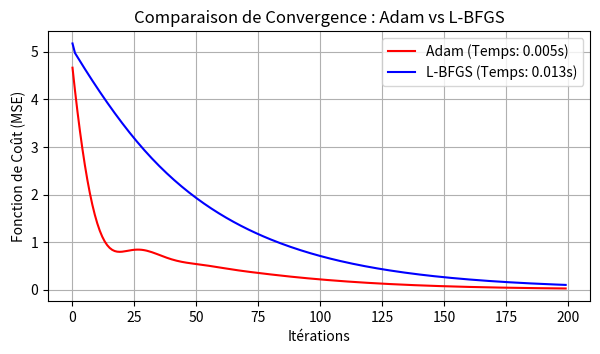

The script that saved this image:
import numpy as np
import time
import matplotlib.pyplot as plt

def fonction_cout(theta, X, y):
    """
    Calcule l'Erreur Quadratique Moyenne (MSE - Mean Squared Error).
    Cette fonction représente la "surface de coût" que l'on cherche à minimiser.
    
    Paramètres :
    -----------
    theta : numpy.ndarray
        Le vecteur des coefficients (poids) du modèle.
    X : numpy.ndarray
        La matrice des caractéristiques (features), de dimension (m_exemples, n_features).
    y : numpy.ndarray
        Le vecteur des valeurs réelles cibles, de dimension (m_exemples,).
        
    Retourne :
    ---------
    float
        La valeur scalaire de l'erreur moyenne commise par le modèle.
    """
    m = len(y)
    return (1 / (2 * m)) * np.sum((X @ theta - y) ** 2)

def gradient(theta, X, y):
    """
    Calcule le gradient analytique de la fonction de coût par rapport à theta.
    Il indique la direction de la plus forte pente (la montée). L'optimiseur 
    ira donc dans la direction opposée pour minimiser l'erreur.
    
    Paramètres :
    -----------
    theta : numpy.ndarray
        Le vecteur actuel des coefficients du modèle.
    X : numpy.ndarray
        La matrice des caractéristiques des données.
    y : numpy.ndarray
        Le vecteur des valeurs cibles réelles.
        
    Retourne :
    ---------
    numpy.ndarray
        Un vecteur contenant les dérivées partielles par rapport à chaque paramètre.
    """
    m = len(y)
    return (X.T @ (X @ theta - y)) / m

def optimiseur_adam(X, y, theta_init, alpha=0.001, beta1=0.9, beta2=0.999, epsilon=1e-8, n_iter=100):
    """
    Implémente l'algorithme d'optimisation Adam (Adaptive Moment Estimation).
    Il combine l'inertie du mouvement (Momentum) et des taux d'apprentissage adaptatifs 
    par paramètre, avec une correction de biais pour les premières itérations.
    
    Paramètres :
    -----------
    X : numpy.ndarray
        Matrice des données d'entrée.
    y : numpy.ndarray
        Vecteur des étiquettes/valeurs cibles.
    theta_init : numpy.ndarray
        Point de départ (initialisation des poids).
    alpha : float
        Le taux d'apprentissage (stepsize), contrôle la taille des pas.
    beta1 : float
        Taux de désintégration exponentielle pour le 1er moment (moyenne des gradients).
    beta2 : float
        Taux de désintégration exponentielle pour le 2ème moment (variance des gradients).
    epsilon : float
        Petite constante de sécurité pour éviter de diviser par zéro.
    n_iter : int
        Nombre total d'itérations (époques) de l'optimisation.
        
    Retourne :
    ---------
    tuple (numpy.ndarray, list)
        Le vecteur final des paramètres optimisés et l'historique des coûts par itération.
    """
    theta = theta_init.copy()
    m = np.zeros_like(theta)  # Initialisation du 1er moment (moyenne) à 0
    v = np.zeros_like(theta)  # Initialisation du 2ème moment (variance non centrée) à 0
    historique_cout = []
    
    for t in range(1, n_iter + 1):
        gt = gradient(theta, X, y) # Étape 1 : Calcul du gradient actuel
        
        # Étape 2 : Mise à jour des moyennes mobiles
        m = beta1 * m + (1 - beta1) * gt
        v = beta2 * v + (1 - beta2) * (gt ** 2)
        
        # Étape 3 : Correction du biais d'initialisation (très important au début quand m et v sont proches de 0)
        m_hat = m / (1 - (beta1 ** t))
        v_hat = v / (1 - (beta2 ** t))
        
        # Étape 4 : Mise à jour des paramètres du modèle
        theta = theta - (alpha / (np.sqrt(v_hat) + epsilon)) * m_hat
        historique_cout.append(fonction_cout(theta, X, y))
        
    return theta, historique_cout

def optimiseur_l_bfgs(X, y, theta_init, m_history=10, n_iter=100):
    """
    Implémente l'algorithme quasi-Newton L-BFGS (Limited-memory BFGS).
    Il approxime l'inverse de la matrice Hessienne (la courbure de la fonction) 
    en n'utilisant qu'un historique limité de m pas précédents, ce qui économise énormément de mémoire.
    
    Paramètres :
    -----------
    X : numpy.ndarray
        Matrice des données d'entrée.
    y : numpy.ndarray
        Vecteur des valeurs cibles.
    theta_init : numpy.ndarray
        Point de départ (initialisation des poids).
    m_history : int
        Taille de la mémoire (nombre de corrections passées s et y conservées).
    n_iter : int
        Nombre total d'itérations de l'optimisation.
        
    Retourne :
    ---------
    tuple (numpy.ndarray, list)
        Le vecteur final des paramètres optimisés et l'historique des coûts par itération.
    """
    theta = theta_init.copy()
    historique_cout = []
    s_list, y_list = [], [] # Listes pour stocker l'historique des variations (s_k et y_k)
    
    for k in range(n_iter):
        gk = gradient(theta, X, y)
        historique_cout.append(fonction_cout(theta, X, y))
        
        if k == 0:
            pk = -gk  # Première itération : on se comporte comme une simple descente de gradient
        else:
            # Algorithme 3 : Récursion à deux boucles (Two-loop recursion) pour trouver la direction pk
            q = gk.copy()
            alphas = []
            for s, y_vec in reversed(list(zip(s_list, y_list))):
                rho = 1.0 / (y_vec @ s)
                alpha = rho * (s @ q)
                alphas.append(alpha)
                q -= alpha * y_vec
            
            # Estimation initiale de la matrice de mise à l'échelle H0 par un scalaire (gamma)
            gamma = (s_list[-1] @ y_list[-1]) / (y_list[-1] @ y_list[-1])
            r = gamma * q
            
            # Seconde boucle de récursion pour combiner l'historique et trouver la direction finale
            for (s, y_vec), alpha in zip(zip(s_list, y_list), reversed(alphas)):
                rho = 1.0 / (y_vec @ s)
                beta = rho * (y_vec @ r)
                r += s * (alpha - beta)
            pk = -r  # Direction de recherche finale corrigée par la courbure
            
        # Application d'un pas fixe (line search simplifiée) pour avancer dans la direction pk
        alpha_step = 0.01
        theta_next = theta + alpha_step * pk
        
        # Mémorisation des deltas de position (s) et de gradient (y) pour l'historique L-BFGS
        sk = theta_next - theta
        yk_vec = gradient(theta_next, X, y) - gk
        
        s_list.append(sk)
        y_list.append(yk_vec)
        
        # Si l'historique dépasse la taille maximale 'm_history', on supprime le plus ancien (FIFO)
        if len(s_list) > m_history:
            s_list.pop(0)
            y_list.pop(0)
            
        theta = theta_next
        
    return theta, historique_cout

# --- Génération de données de test synthétiques ---
np.random.seed(42)
X_synth = np.c_[np.ones(500), np.random.rand(500, 5)] # 500 exemples, 5 features + biais
vrai_theta = np.array([2.0, -1.0, 3.5, 0.5, -2.0, 1.0])
y_synth = X_synth @ vrai_theta + np.random.randn(500) * 0.1 # Ajout d'un léger bruit gaussien
theta_0 = np.zeros(6) # Initialisation des poids à zéro

# --- Exécution et Mesure du Temps d'entraînement pour Adam ---
t_start_adam = time.time()
th_adam, cout_adam = optimiseur_adam(X_synth, y_synth, theta_0, alpha=0.05, n_iter=200)
t_adam = time.time() - t_start_adam

# --- Exécution et Mesure du Temps d'entraînement pour L-BFGS ---
t_start_lbfgs = time.time()
th_lbfgs, cout_lbfgs = optimiseur_l_bfgs(X_synth, y_synth, theta_0, m_history=5, n_iter=200)
t_lbfgs = time.time() - t_start_lbfgs

# Affichage des performances temporelles dans la console
print(f"Temps Adam : {t_adam:.4f}s | Temps L-BFGS : {t_lbfgs:.4f}s")

# --- Configuration et Affichage des graphiques comparatifs de convergence ---
plt.figure(figsize=(7, 3.5))
plt.plot(cout_adam, label=f"Adam (Temps: {t_adam:.3f}s)", color="red")
plt.plot(cout_lbfgs, label=f"L-BFGS (Temps: {t_lbfgs:.3f}s)", color="blue")
plt.xlabel("Itérations")
plt.ylabel("Fonction de Coût (MSE)")
plt.legend()
plt.title("Comparaison de Convergence : Adam vs L-BFGS")
plt.grid(True)
plt.show()
